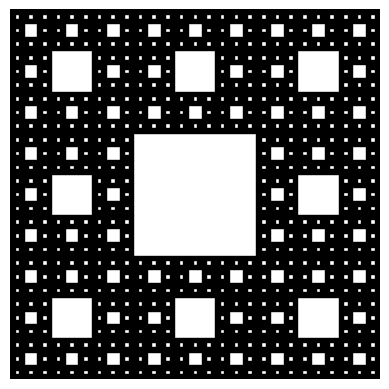

Reproduce this figure in Python.
import matplotlib.pyplot as plt
import matplotlib.patches as patches

def sierpinski_carpet(ax, x, y, size, depth):
    if depth == 0:
        ax.add_patch(patches.Rectangle((x, y), size, size, edgecolor='black', facecolor='black'))
    else:
        new_size = size / 3
        for i in range(3):
            for j in range(3):
                if i == 1 and j == 1:
                    # El cuadrado central se omite
                    continue
                sierpinski_carpet(ax, x + i * new_size, y + j * new_size, new_size, depth - 1)

# Parámetros iniciales
fig, ax = plt.subplots()
ax.set_aspect('equal')
ax.set_axis_off()

# Llamada a la función para generar el fractal
sierpinski_carpet(ax, 0, 0, 1, 4)  # Puedes cambiar el nivel de profundidad (4) para obtener más o menos detalle

# Mostrar el fractal
plt.show()
